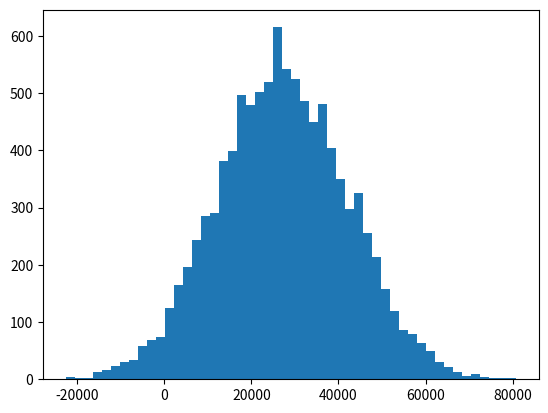

Python code for this plot:
import numpy as np
import scipy.stats as sp
from scipy.stats import norm
import matplotlib.pyplot as plt
import random

"""
plt.xkcd()

fig=plt.figure()
ax=fig.add_subplot(1,1,1)
ax.spines['right'].set_color('none')
ax.spines['top'].set_color('none')
plt.xticks([])
plt.yticks([])
ax.set_ylim([-30,10])

data=np.ones(100)
data[70:]-=np.arange(30)

plt.annotate('ANOTACIÓN',xy=(70,1),arrowprops=dict(arrowstyle='->'),xytext=(15,-10))
plt.plot(data)

plt.xlabel('time')
plt.ylabel('my overall health')

plt.show()

plt.rcdefaults()

x=np.random.randn(500)
y=np.random.randn(500)
plt.scatter(x,y)
plt.show()
"""
incomes=np.random.normal(27000,15000,10000)
plt.hist(incomes,50)
plt.show()
